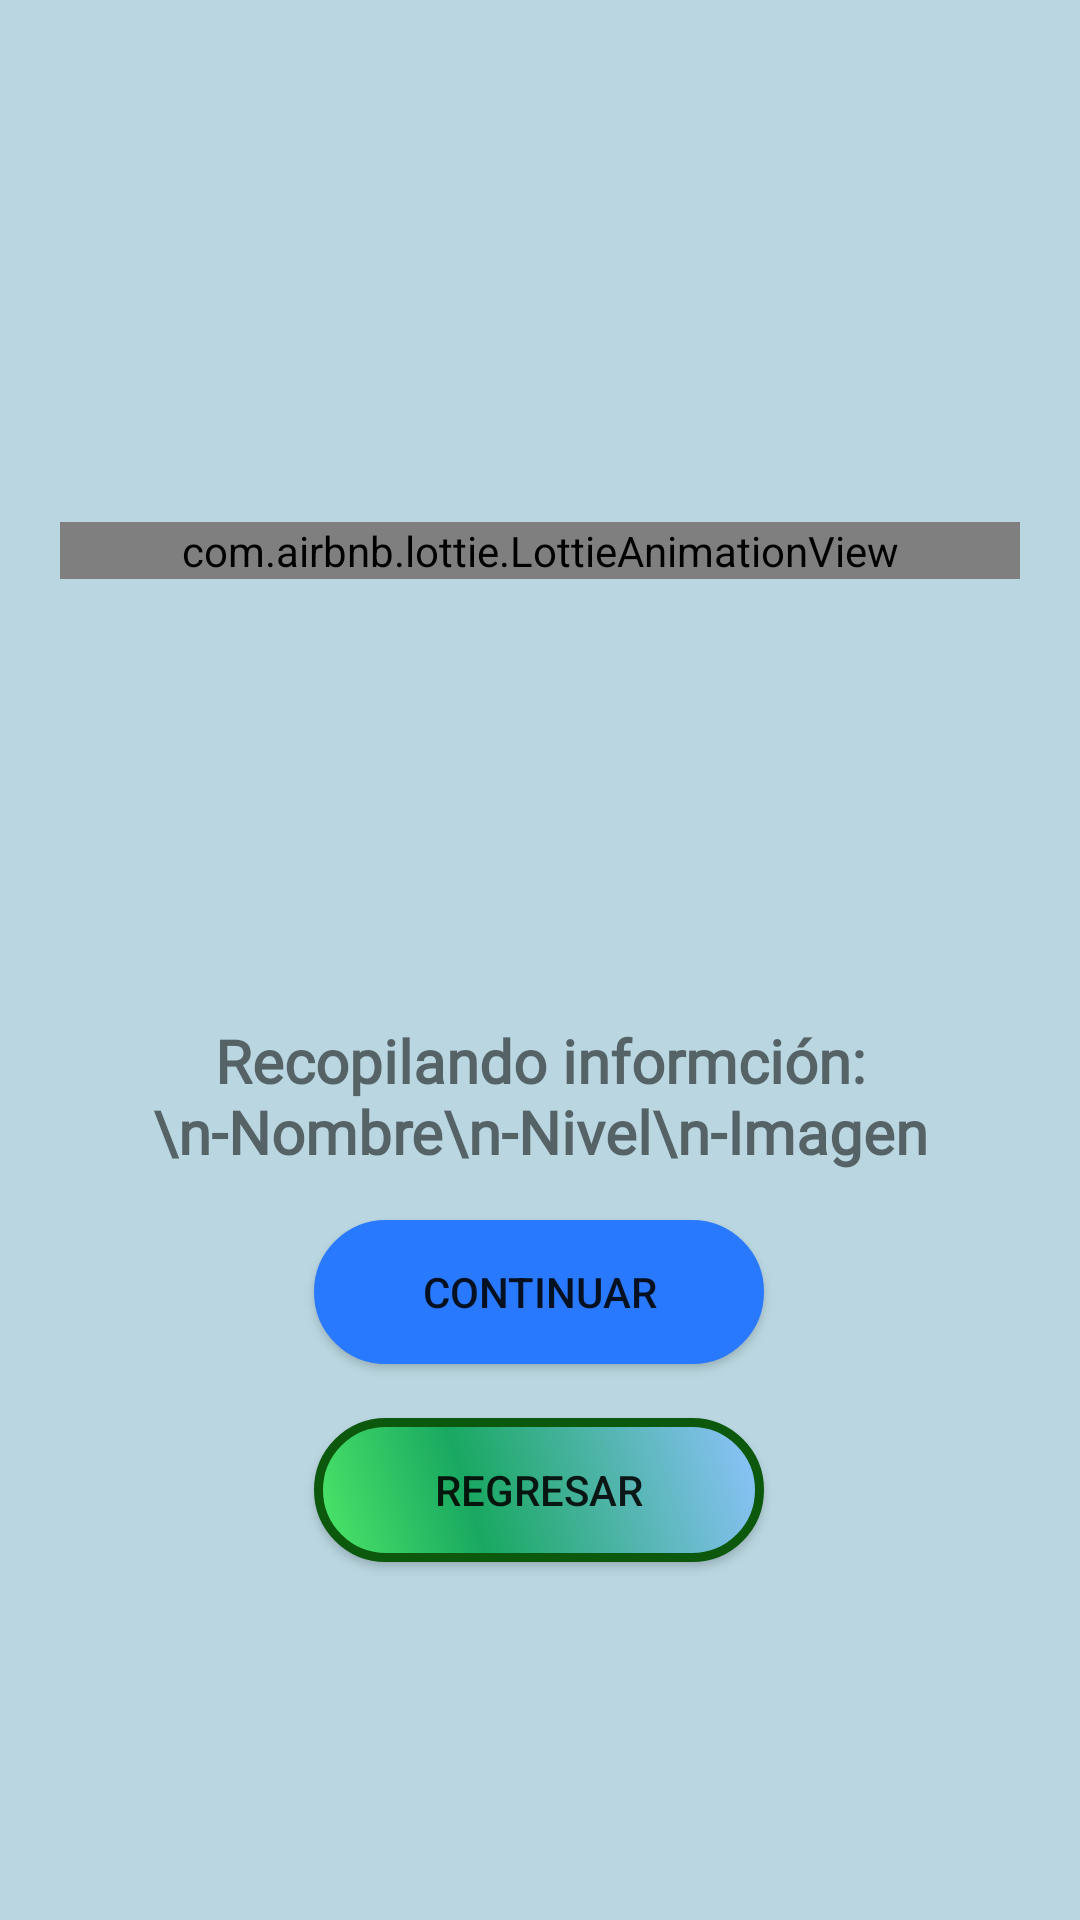

This screen was rendered from an Android layout file. Write that file and the resources it references.
<!-- AndroidManifest.xml: application theme Theme.Digidex_20 -->
<!-- res/layout/fragment_mensaje.xml -->
<?xml version="1.0" encoding="utf-8"?>
<FrameLayout xmlns:android="http://schemas.android.com/apk/res/android"
    xmlns:app="http://schemas.android.com/apk/res-auto"
    xmlns:tools="http://schemas.android.com/tools"
    android:layout_width="match_parent"
    android:layout_height="match_parent"
    tools:context=".mensaje">

    <androidx.constraintlayout.widget.ConstraintLayout
        android:layout_width="match_parent"
        android:layout_height="match_parent"
        android:background="#BAD7E1">

        <com.airbnb.lottie.LottieAnimationView
            android:id="@+id/animationView"
            android:layout_width="match_parent"
            android:layout_height="wrap_content"
            android:layout_marginStart="20dp"
            android:layout_marginTop="20dp"
            android:layout_marginEnd="20dp"
            android:layout_marginBottom="20dp"
            app:layout_constraintBottom_toTopOf="@+id/textView2"
            app:layout_constraintEnd_toEndOf="parent"
            app:layout_constraintHorizontal_bias="0.0"
            app:layout_constraintStart_toStartOf="parent"
            app:layout_constraintTop_toTopOf="parent"
            app:layout_constraintVertical_bias="0.548"
            app:lottie_autoPlay="true"
            app:lottie_loop="true"
            app:lottie_url="REPLACE_JSON_URL" />

        <TextView
            android:id="@+id/textView2"
            android:layout_width="wrap_content"
            android:layout_height="wrap_content"
            android:layout_marginTop="340dp"
            android:fontFamily="@font/architects_daughter"
            android:gravity="center"
            android:text="Recopilando informción:\n-Nombre\n-Nivel\n-Imagen"
            android:textSize="20sp"
            android:textStyle="bold"
            app:layout_constraintEnd_toEndOf="parent"
            app:layout_constraintHorizontal_bias="0.497"
            app:layout_constraintStart_toStartOf="parent"
            app:layout_constraintTop_toTopOf="parent" />

        <Button
            android:id="@+id/btn_it_informacion"
            android:layout_width="wrap_content"
            android:layout_height="wrap_content"
            android:layout_marginTop="16dp"
            android:background="@drawable/boton"
            android:backgroundTint="#2979FF"
            android:text="Continuar"
            app:layout_constraintEnd_toEndOf="parent"
            app:layout_constraintHorizontal_bias="0.498"
            app:layout_constraintStart_toStartOf="parent"
            app:layout_constraintTop_toBottomOf="@+id/textView2" />

        <Button
            android:id="@+id/btn_ir_principal"
            android:layout_width="wrap_content"
            android:layout_height="wrap_content"
            android:background="@drawable/boton"
            android:text="Regresar"
            app:layout_constraintBottom_toBottomOf="parent"
            app:layout_constraintEnd_toEndOf="parent"
            app:layout_constraintHorizontal_bias="0.498"
            app:layout_constraintStart_toStartOf="parent"
            app:layout_constraintTop_toBottomOf="@+id/btn_it_informacion"
            app:layout_constraintVertical_bias="0.132" />
    </androidx.constraintlayout.widget.ConstraintLayout>
</FrameLayout>
<!-- resources referenced by this layout -->
<resources>
  <!-- drawable boton (drawable) -->
  <?xml version="1.0" encoding="utf-8"?>
  <shape xmlns:android="http://schemas.android.com/apk/res/android" android:shape="rectangle" >
      <corners
          android:radius="37dp"
          />
      <gradient
          android:angle="45"
          android:centerX="35%"
          android:centerColor="#19A861"
          android:startColor="#4FE868"
          android:endColor="#8FC3FF"
          android:type="linear"
          />
      <padding
          android:left="0dp"
          android:top="0dp"
          android:right="0dp"
          android:bottom="0dp"
          />
      <size
          android:width="150dp"
          android:height="40dp"
          />
      <stroke
          android:text="Creditos"
          android:width="3dp"
          android:color="#0C590E"
          />
  </shape>
  <style name="Theme.Digidex_20" parent="Theme.MaterialComponents.DayNight.DarkActionBar">
          
          <item name="colorPrimary">@color/purple_500</item>
          <item name="colorPrimaryVariant">@color/purple_700</item>
          <item name="colorOnPrimary">@color/white</item>
          
          <item name="colorSecondary">@color/teal_200</item>
          <item name="colorSecondaryVariant">@color/teal_700</item>
          <item name="colorOnSecondary">@color/black</item>
          
          <item name="android:statusBarColor" tools:targetApi="l">?attr/colorPrimaryVariant</item>
          
      </style>
  <!-- not gathered from this repository: default colours our renderer supplied (Android Studio template values) -->
  <color name="purple_500">#FF6200EE</color>
  <color name="purple_700">#FF3700B3</color>
  <color name="teal_200">#FF03DAC5</color>
  <color name="teal_700">#FF018786</color>
  <color name="black">#FF000000</color>
  <color name="white">#FFFFFFFF</color>
</resources>
